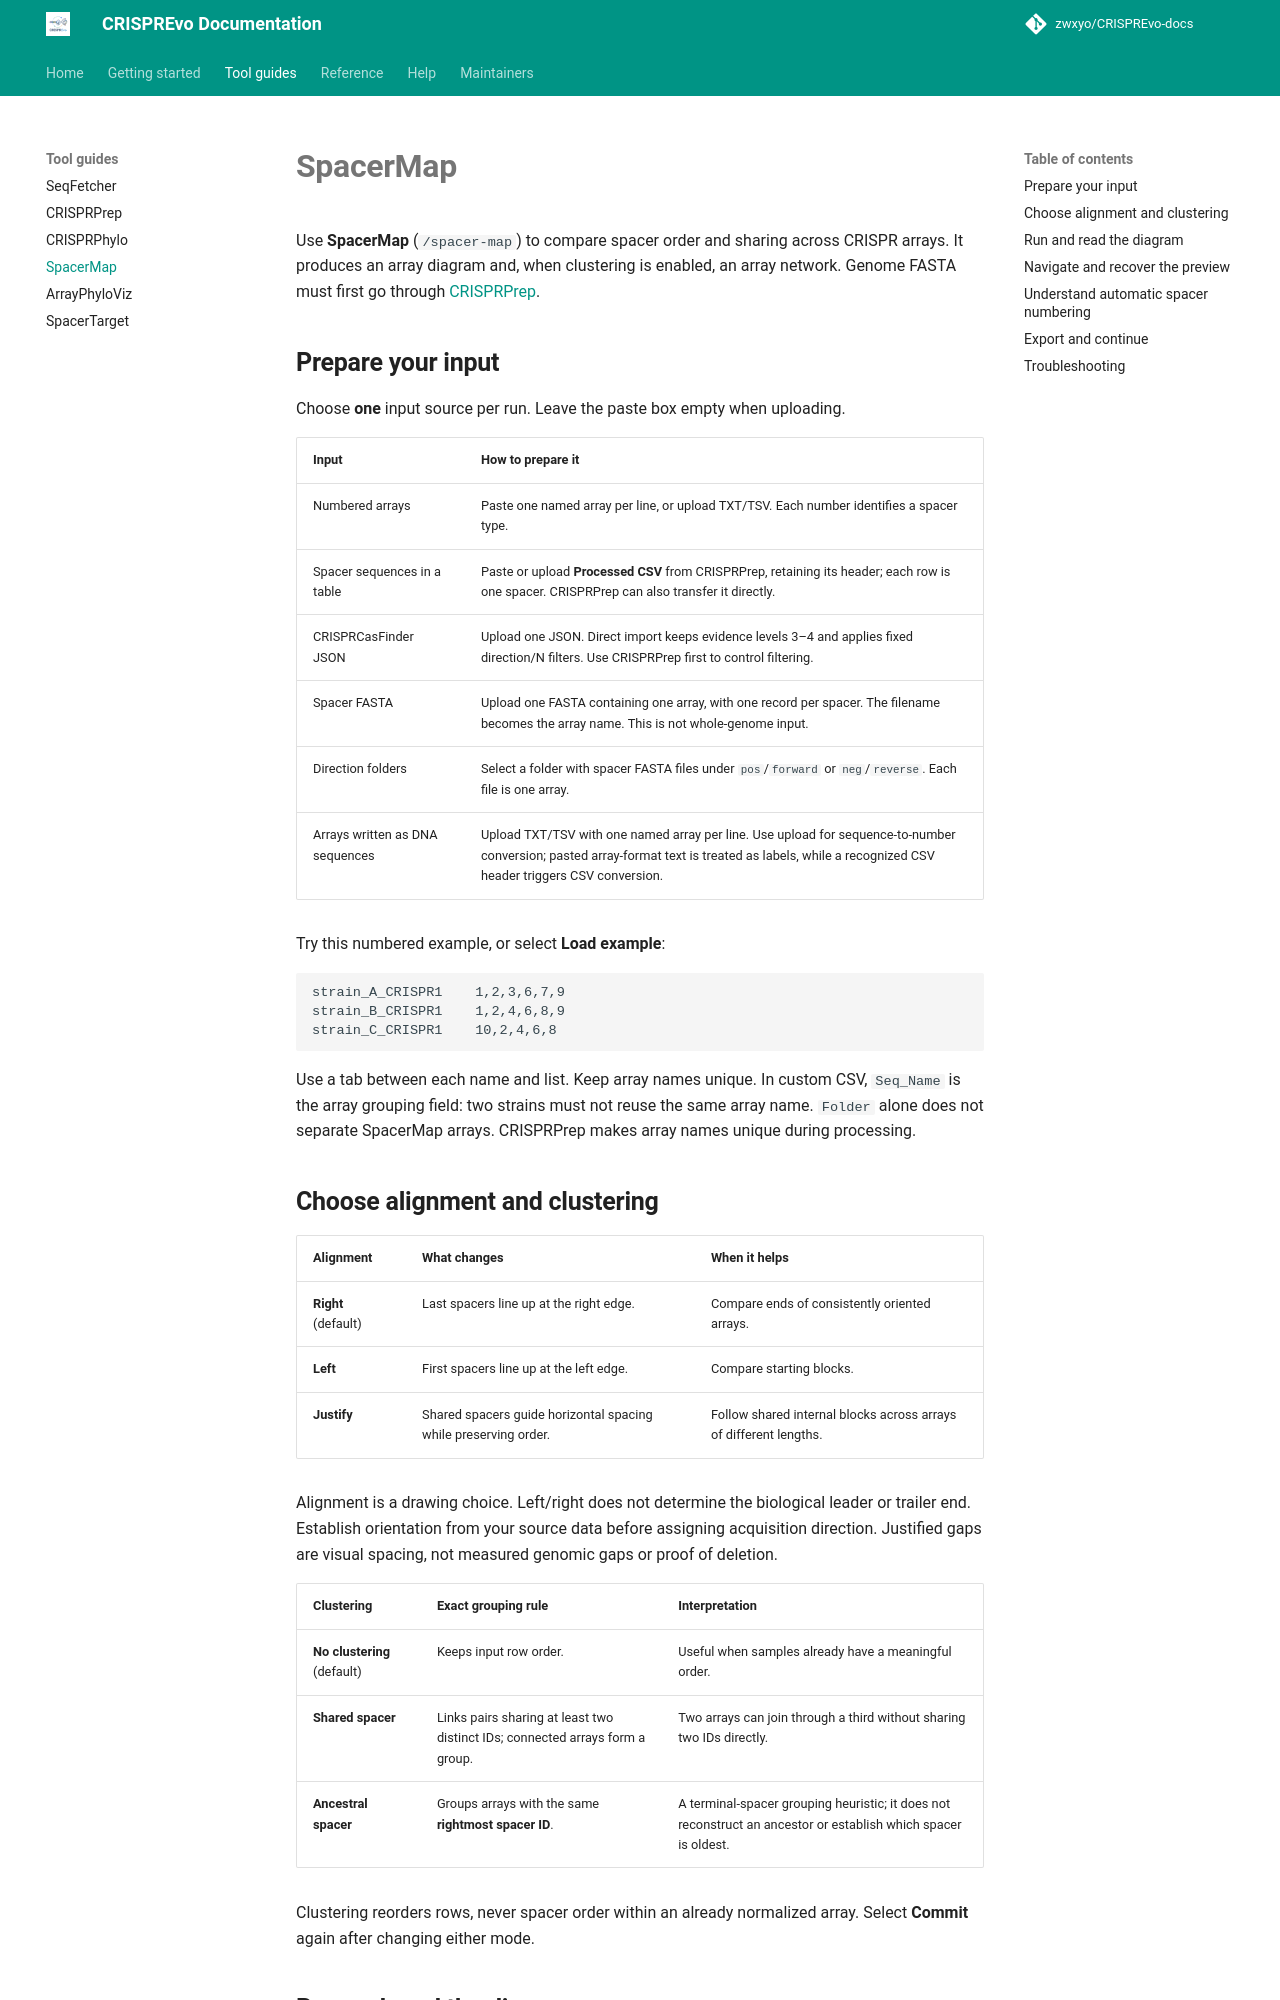

repository: zwxyo/CRISPREvo-docs · page: tools/spacermap/index.html · generator: mkdocs

# SpacerMap

Use **SpacerMap** (`/spacer-map`) to compare spacer order and sharing across CRISPR arrays. It produces an array diagram and, when clustering is enabled, an array network. Genome FASTA must first go through [CRISPRPrep](crispr-processing.md).

## Prepare your input

Choose **one** input source per run. Leave the paste box empty when uploading.

| Input | How to prepare it |
| --- | --- |
| Numbered arrays | Paste one named array per line, or upload TXT/TSV. Each number identifies a spacer type. |
| Spacer sequences in a table | Paste or upload **Processed CSV** from CRISPRPrep, retaining its header; each row is one spacer. CRISPRPrep can also transfer it directly. |
| CRISPRCasFinder JSON | Upload one JSON. Direct import keeps evidence levels 3–4 and applies fixed direction/N filters. Use CRISPRPrep first to control filtering. |
| Spacer FASTA | Upload one FASTA containing one array, with one record per spacer. The filename becomes the array name. This is not whole-genome input. |
| Direction folders | Select a folder with spacer FASTA files under `pos`/`forward` or `neg`/`reverse`. Each file is one array. |
| Arrays written as DNA sequences | Upload TXT/TSV with one named array per line. Use upload for sequence-to-number conversion; pasted array-format text is treated as labels, while a recognized CSV header triggers CSV conversion. |

Try this numbered example, or select **Load example**:

```text
strain_A_CRISPR1	1,2,3,6,7,9
strain_B_CRISPR1	1,2,4,6,8,9
strain_C_CRISPR1	10,2,4,6,8
```

Use a tab between each name and list. Keep array names unique. In custom CSV, `Seq_Name` is the array grouping field: two strains must not reuse the same array name. `Folder` alone does not separate SpacerMap arrays. CRISPRPrep makes array names unique during processing.

## Choose alignment and clustering

| Alignment | What changes | When it helps |
| --- | --- | --- |
| **Right** (default) | Last spacers line up at the right edge. | Compare ends of consistently oriented arrays. |
| **Left** | First spacers line up at the left edge. | Compare starting blocks. |
| **Justify** | Shared spacers guide horizontal spacing while preserving order. | Follow shared internal blocks across arrays of different lengths. |

Alignment is a drawing choice. Left/right does not determine the biological leader or trailer end. Establish orientation from your source data before assigning acquisition direction. Justified gaps are visual spacing, not measured genomic gaps or proof of deletion.

| Clustering | Exact grouping rule | Interpretation |
| --- | --- | --- |
| **No clustering** (default) | Keeps input row order. | Useful when samples already have a meaningful order. |
| **Shared spacer** | Links pairs sharing at least two distinct IDs; connected arrays form a group. | Two arrays can join through a third without sharing two IDs directly. |
| **Ancestral spacer** | Groups arrays with the same **rightmost spacer ID**. | A terminal-spacer grouping heuristic; it does not reconstruct an ancestor or establish which spacer is oldest. |

Clustering reorders rows, never spacer order within an already normalized array. Select **Commit** again after changing either mode.
